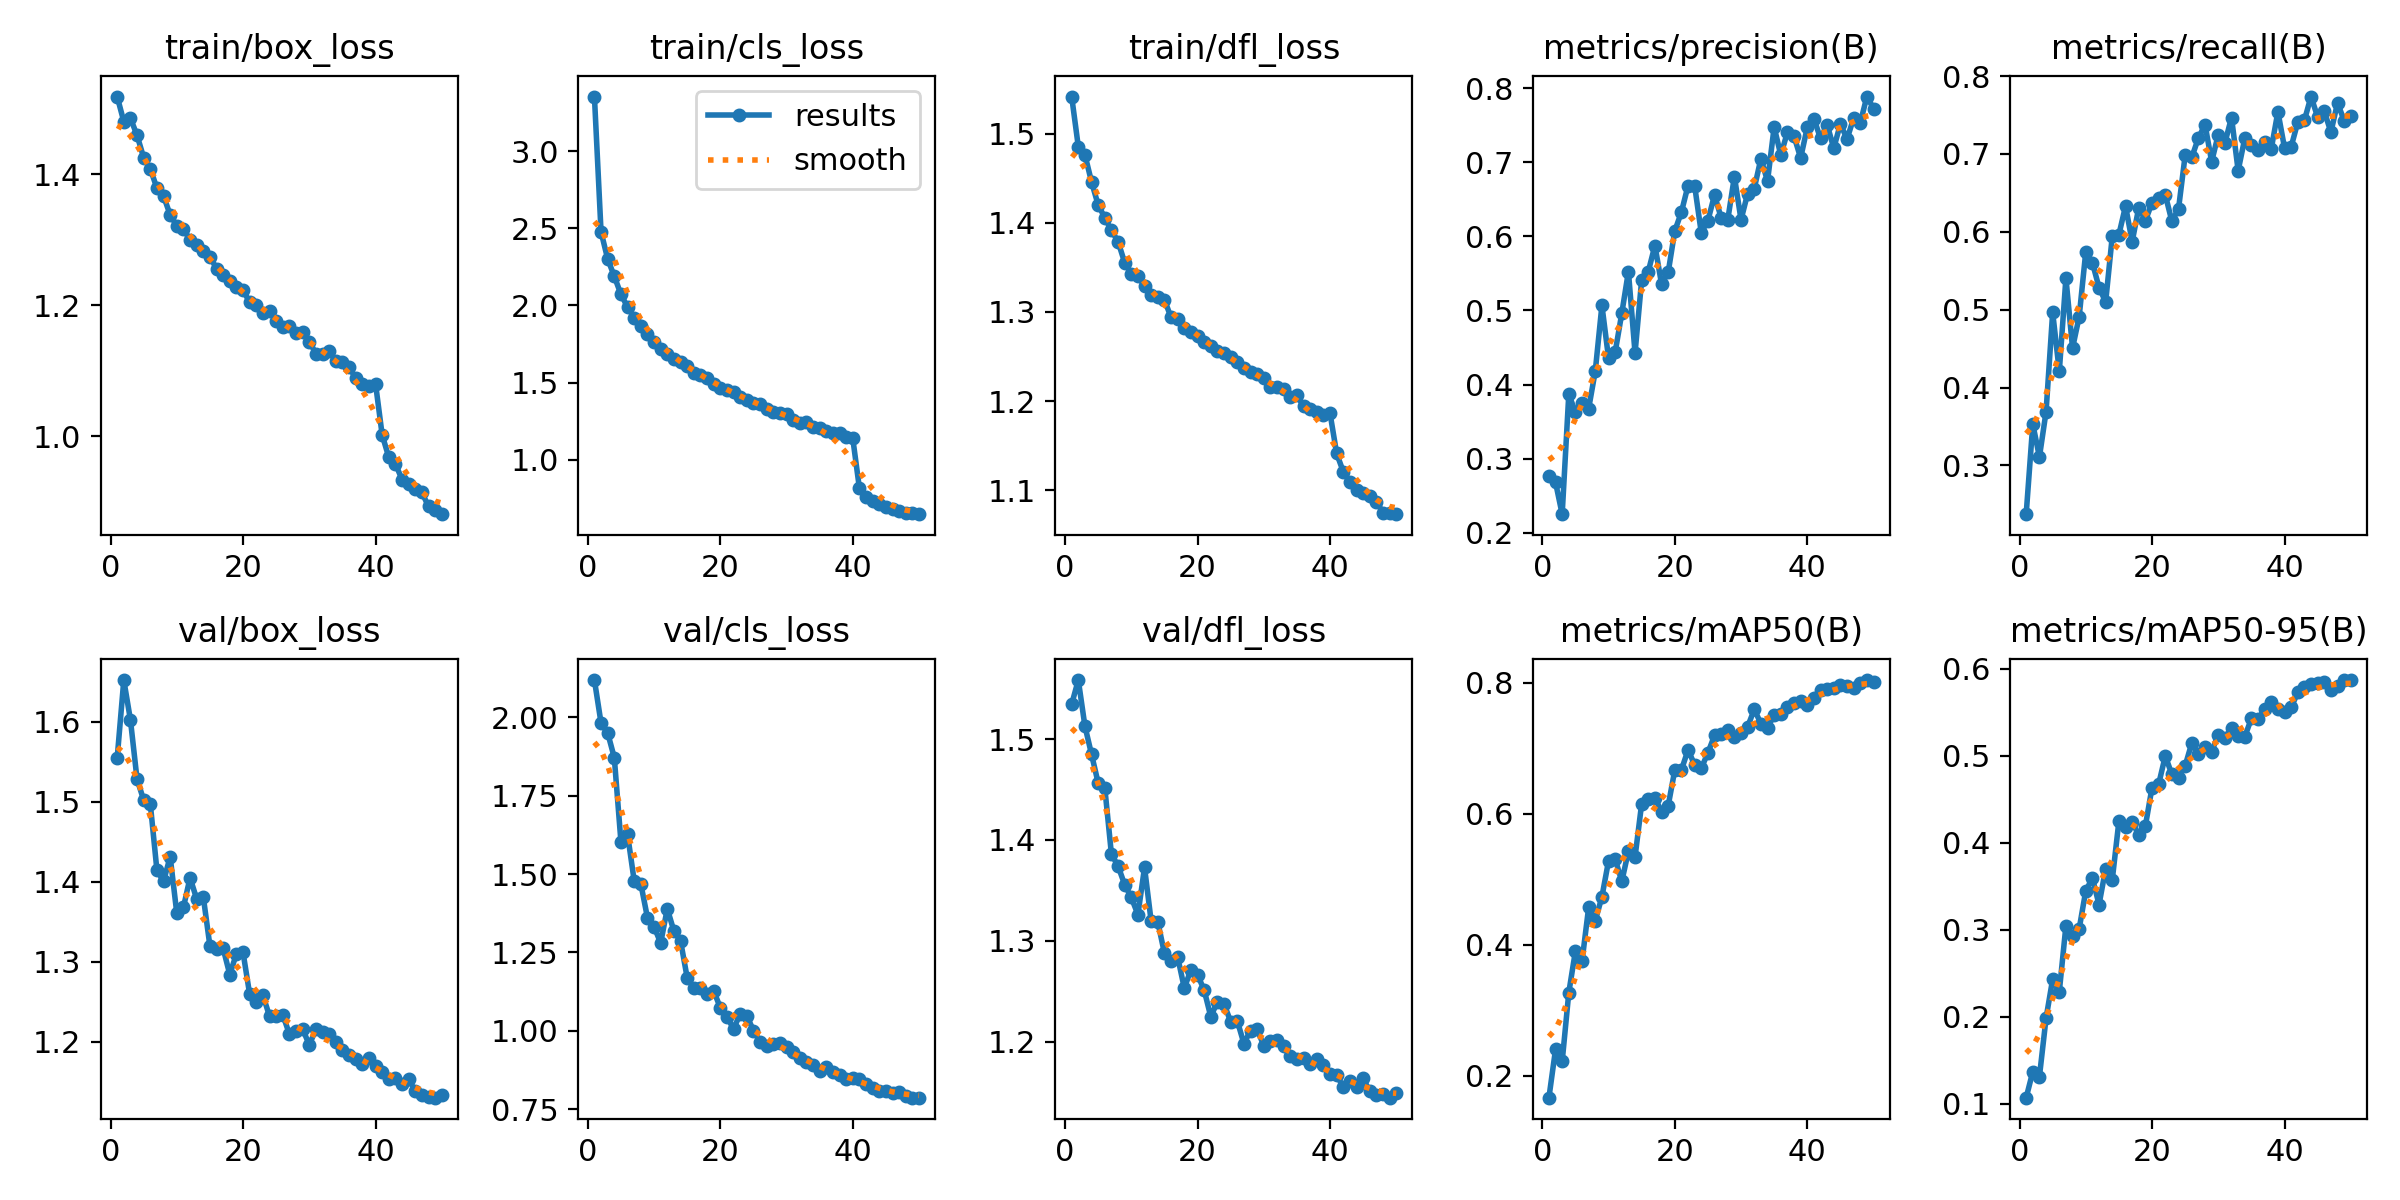

The file beside this chart, header and first rows:
epoch, time, train/box_loss, train/cls_loss, train/dfl_loss, metrics/precision(B), metrics/recall(B), metrics/mAP50(B), metrics/mAP50-95(B), val/box_loss, val/cls_loss, val/dfl_loss, lr/pg0, lr/pg1, lr/pg2
1, 44.67, 1.519, 3.353, 1.541, 0.2766, 0.2373, 0.1663, 0.1072, 1.554, 2.119, 1.535, 0.0001847, 0.0001847, 0.0001847
2, 103.6, 1.481, 2.477, 1.485, 0.268, 0.353, 0.2402, 0.1371, 1.652, 1.982, 1.559, 0.0003628, 0.0003628, 0.0003628
3, 162.8, 1.486, 2.301, 1.476, 0.2251, 0.3108, 0.2216, 0.1313, 1.602, 1.95, 1.513, 0.0005334, 0.0005334, 0.0005334
4, 245.8, 1.46, 2.189, 1.446, 0.3871, 0.3688, 0.3268, 0.1984, 1.528, 1.871, 1.485, 0.000523, 0.000523, 0.000523
5, 305.4, 1.425, 2.073, 1.42, 0.3625, 0.4964, 0.3904, 0.2435, 1.502, 1.604, 1.456, 0.000512, 0.000512, 0.000512
6, 363.9, 1.408, 1.99, 1.406, 0.3751, 0.4206, 0.3751, 0.2289, 1.497, 1.627, 1.452, 0.000501, 0.000501, 0.000501
7, 417.1, 1.379, 1.922, 1.391, 0.3676, 0.5406, 0.4572, 0.3046, 1.414, 1.479, 1.386, 0.0004899, 0.0004899, 0.0004899
8, 469, 1.367, 1.868, 1.379, 0.4184, 0.4507, 0.4368, 0.2932, 1.401, 1.469, 1.374, 0.0004789, 0.0004789, 0.0004789
9, 541.5, 1.338, 1.817, 1.355, 0.5068, 0.4909, 0.4733, 0.3011, 1.431, 1.361, 1.356, 0.0004679, 0.0004679, 0.0004679
10, 612.2, 1.321, 1.764, 1.343, 0.4357, 0.5746, 0.528, 0.345, 1.361, 1.332, 1.343, 0.0004569, 0.0004569, 0.0004569
11, 690.5, 1.316, 1.716, 1.341, 0.4437, 0.5603, 0.531, 0.3593, 1.368, 1.28, 1.326, 0.0004459, 0.0004459, 0.0004459
12, 763.2, 1.3, 1.683, 1.329, 0.4962, 0.5282, 0.4968, 0.329, 1.405, 1.389, 1.373, 0.0004349, 0.0004349, 0.0004349
13, 831.1, 1.292, 1.652, 1.319, 0.5525, 0.5101, 0.5429, 0.3702, 1.378, 1.318, 1.319, 0.0004239, 0.0004239, 0.0004239
14, 910.8, 1.282, 1.631, 1.316, 0.4425, 0.5945, 0.5341, 0.3577, 1.381, 1.287, 1.319, 0.0004129, 0.0004129, 0.0004129
15, 985.4, 1.274, 1.609, 1.314, 0.5412, 0.5964, 0.6156, 0.4249, 1.32, 1.169, 1.288, 0.0004019, 0.0004019, 0.0004019
16, 1043, 1.256, 1.565, 1.294, 0.5525, 0.6331, 0.6233, 0.4178, 1.316, 1.136, 1.28, 0.0003909, 0.0003909, 0.0003909
17, 1098, 1.246, 1.548, 1.292, 0.5876, 0.5873, 0.6249, 0.4233, 1.317, 1.136, 1.284, 0.0003799, 0.0003799, 0.0003799
18, 1170, 1.237, 1.528, 1.282, 0.5357, 0.6311, 0.6033, 0.4092, 1.284, 1.118, 1.253, 0.0003688, 0.0003688, 0.0003688
19, 1262, 1.228, 1.494, 1.277, 0.5513, 0.6144, 0.6122, 0.4196, 1.31, 1.128, 1.271, 0.0003578, 0.0003578, 0.0003578
20, 1314, 1.223, 1.466, 1.273, 0.6072, 0.6372, 0.6669, 0.4634, 1.312, 1.073, 1.266, 0.0003468, 0.0003468, 0.0003468
21, 1362, 1.204, 1.452, 1.266, 0.6327, 0.6433, 0.667, 0.4673, 1.259, 1.044, 1.251, 0.0003358, 0.0003358, 0.0003358
22, 1428, 1.2, 1.439, 1.262, 0.6684, 0.6475, 0.6977, 0.4997, 1.25, 1.006, 1.225, 0.0003248, 0.0003248, 0.0003248
23, 1519, 1.188, 1.41, 1.256, 0.6681, 0.6133, 0.675, 0.4784, 1.258, 1.053, 1.24, 0.0003138, 0.0003138, 0.0003138
24, 1604, 1.191, 1.39, 1.254, 0.6047, 0.6295, 0.6697, 0.4749, 1.232, 1.048, 1.237, 0.0003028, 0.0003028, 0.0003028
25, 1679, 1.176, 1.371, 1.249, 0.6212, 0.6983, 0.6933, 0.4884, 1.233, 1.001, 1.22, 0.0002918, 0.0002918, 0.0002918
26, 1747, 1.167, 1.365, 1.244, 0.6558, 0.6956, 0.7199, 0.5145, 1.234, 0.9648, 1.221, 0.0002808, 0.0002808, 0.0002808
27, 1817, 1.169, 1.332, 1.237, 0.625, 0.7205, 0.7216, 0.5014, 1.209, 0.9522, 1.198, 0.0002698, 0.0002698, 0.0002698
28, 1890, 1.158, 1.313, 1.233, 0.6225, 0.7376, 0.7288, 0.5102, 1.214, 0.956, 1.211, 0.0002588, 0.0002588, 0.0002588
29, 1959, 1.159, 1.302, 1.23, 0.6806, 0.69, 0.7172, 0.5048, 1.216, 0.9623, 1.212, 0.0002478, 0.0002478, 0.0002478
30, 2031, 1.145, 1.299, 1.226, 0.6223, 0.7249, 0.7232, 0.5242, 1.196, 0.948, 1.196, 0.0002367, 0.0002367, 0.0002367
31, 2123, 1.126, 1.261, 1.216, 0.6578, 0.7142, 0.7332, 0.5205, 1.215, 0.9311, 1.201, 0.0002257, 0.0002257, 0.0002257
32, 2196, 1.126, 1.241, 1.216, 0.6645, 0.7468, 0.7597, 0.5317, 1.212, 0.9117, 1.202, 0.0002147, 0.0002147, 0.0002147
33, 2270, 1.131, 1.243, 1.213, 0.7049, 0.6784, 0.7379, 0.5224, 1.21, 0.8998, 1.196, 0.0002037, 0.0002037, 0.0002037
34, 2343, 1.114, 1.213, 1.205, 0.6745, 0.72, 0.7316, 0.5217, 1.2, 0.8894, 1.186, 0.0001927, 0.0001927, 0.0001927
35, 2417, 1.114, 1.21, 1.206, 0.7474, 0.7108, 0.7512, 0.5429, 1.19, 0.8706, 1.183, 0.0001817, 0.0001817, 0.0001817
36, 2491, 1.105, 1.188, 1.194, 0.7097, 0.705, 0.7527, 0.5421, 1.184, 0.8836, 1.184, 0.0001707, 0.0001707, 0.0001707
37, 2565, 1.089, 1.177, 1.192, 0.7404, 0.7149, 0.7631, 0.5537, 1.178, 0.8697, 1.178, 0.0001597, 0.0001597, 0.0001597
38, 2641, 1.079, 1.173, 1.187, 0.735, 0.7066, 0.7688, 0.5614, 1.172, 0.857, 1.183, 0.0001487, 0.0001487, 0.0001487
39, 2717, 1.076, 1.148, 1.184, 0.7058, 0.7542, 0.772, 0.5532, 1.18, 0.8469, 1.177, 0.0001377, 0.0001377, 0.0001377
40, 2806, 1.08, 1.14, 1.186, 0.747, 0.7077, 0.7658, 0.5503, 1.17, 0.8497, 1.168, 0.0001267, 0.0001267, 0.0001267
41, 2900, 1.002, 0.8173, 1.141, 0.7588, 0.7091, 0.7768, 0.5554, 1.162, 0.8466, 1.167, 0.0001156, 0.0001156, 0.0001156
42, 2976, 0.9678, 0.7603, 1.121, 0.732, 0.7408, 0.7888, 0.5726, 1.154, 0.8288, 1.155, 0.0001046, 0.0001046, 0.0001046
43, 3045, 0.9579, 0.7335, 1.109, 0.7507, 0.7432, 0.7907, 0.5794, 1.154, 0.8175, 1.161, 9.36304e-05, 9.36304e-05, 9.36304e-05
44, 3115, 0.9338, 0.7139, 1.1, 0.7189, 0.7737, 0.7929, 0.5822, 1.148, 0.8063, 1.155, 8.26216e-05, 8.26216e-05, 8.26216e-05
45, 3186, 0.9276, 0.6952, 1.097, 0.7518, 0.7474, 0.7965, 0.5833, 1.154, 0.8066, 1.163, 7.16128e-05, 7.16128e-05, 7.16128e-05
46, 3262, 0.9186, 0.6825, 1.093, 0.7313, 0.7549, 0.7949, 0.5846, 1.138, 0.8012, 1.151, 6.0604e-05, 6.0604e-05, 6.0604e-05
47, 3332, 0.914, 0.6708, 1.087, 0.7594, 0.728, 0.7922, 0.5757, 1.133, 0.8056, 1.147, 4.95952e-05, 4.95952e-05, 4.95952e-05
48, 3403, 0.8927, 0.6552, 1.075, 0.753, 0.7654, 0.8005, 0.5796, 1.131, 0.7915, 1.148, 3.85864e-05, 3.85864e-05, 3.85864e-05
49, 3473, 0.8866, 0.6566, 1.074, 0.7886, 0.7428, 0.8045, 0.5869, 1.13, 0.7866, 1.144, 2.75776e-05, 2.75776e-05, 2.75776e-05
50, 3543, 0.8808, 0.649, 1.073, 0.7725, 0.7491, 0.8021, 0.5868, 1.133, 0.7863, 1.149, 1.65688e-05, 1.65688e-05, 1.65688e-05
